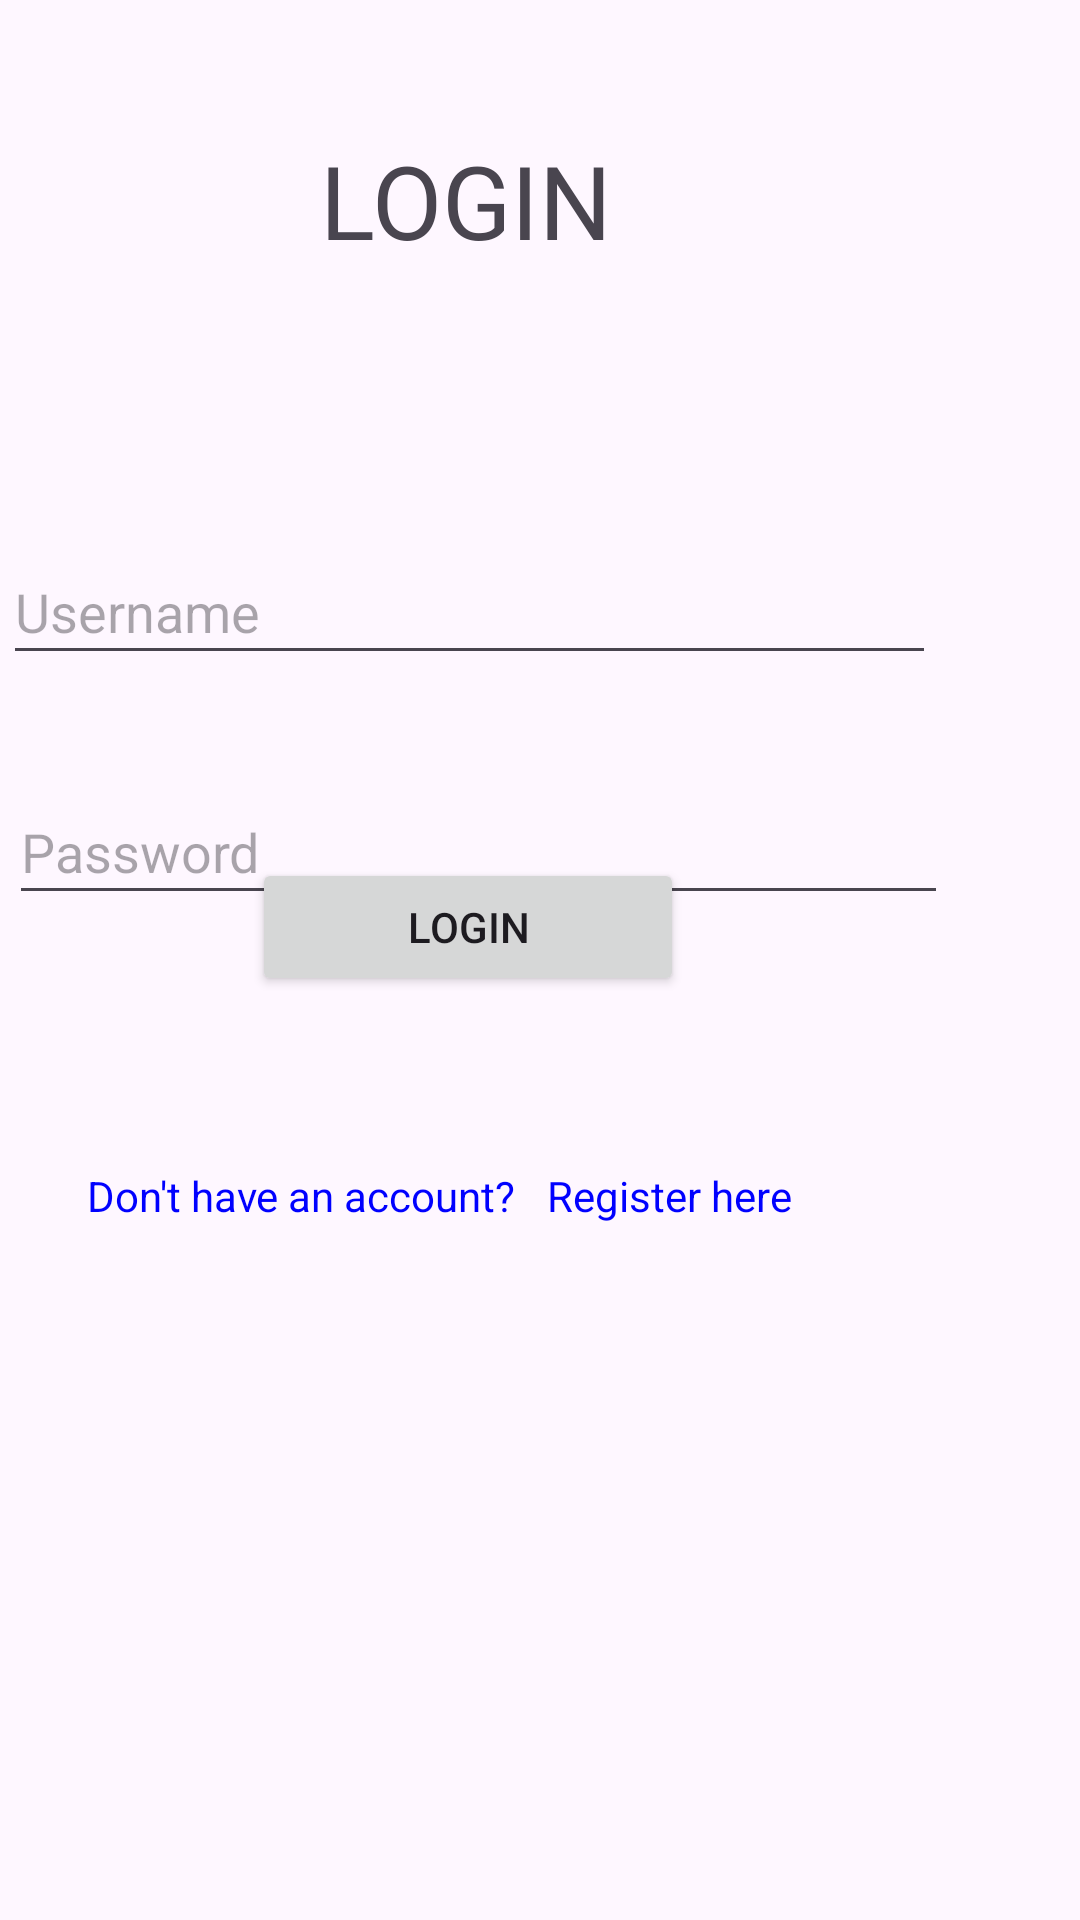

Here is an Android app screen rendered from its layout file. Give the layout XML and the strings, colors and styles it references.
<!-- AndroidManifest.xml: application theme Theme.AdvProjectUTS160421118 -->
<!-- res/layout/fragment_login.xml -->
<?xml version="1.0" encoding="utf-8"?>
<FrameLayout xmlns:android="http://schemas.android.com/apk/res/android"
    xmlns:app="http://schemas.android.com/apk/res-auto"
    xmlns:tools="http://schemas.android.com/tools"
    android:layout_width="match_parent"
    android:layout_height="match_parent"
    tools:context=".view.LoginFragment">

    <androidx.constraintlayout.widget.ConstraintLayout
        android:layout_width="match_parent"
        android:layout_height="match_parent">

        <EditText
            android:id="@+id/txtLoginUsername"
            android:layout_width="311dp"
            android:layout_height="45dp"
            android:layout_marginTop="180dp"
            android:layout_marginEnd="48dp"
            android:ems="10"
            android:hint="Username"
            android:inputType="text"
            app:layout_constraintEnd_toEndOf="parent"
            app:layout_constraintTop_toTopOf="parent" />

        <EditText
            android:id="@+id/txtLoginPassword"
            android:layout_width="313dp"
            android:layout_height="45dp"
            android:layout_marginTop="260dp"
            android:layout_marginEnd="44dp"
            android:ems="10"
            android:hint="Password"
            android:inputType="textPassword"
            app:layout_constraintEnd_toEndOf="parent"
            app:layout_constraintTop_toTopOf="parent" />

        <TextView
            android:id="@+id/textView"
            android:layout_width="wrap_content"
            android:layout_height="wrap_content"
            android:layout_marginTop="44dp"
            android:layout_marginEnd="156dp"
            android:text="LOGIN"
            android:textSize="34sp"
            app:layout_constraintEnd_toEndOf="parent"
            app:layout_constraintTop_toTopOf="parent" />

        <Button
            android:id="@+id/btnLogin"
            android:layout_width="144dp"
            android:layout_height="46dp"
            android:layout_marginEnd="132dp"
            android:layout_marginBottom="308dp"
            android:text="LOGIN"
            app:layout_constraintBottom_toBottomOf="parent"
            app:layout_constraintEnd_toEndOf="parent" />

        <TextView
            android:id="@+id/textView3"
            android:layout_width="wrap_content"
            android:layout_height="wrap_content"
            android:layout_marginEnd="188dp"
            android:layout_marginBottom="232dp"
            android:gravity="center"
            android:text="Don't have an account?"
            android:textColor="#0000FF"
            app:layout_constraintBottom_toBottomOf="parent"
            app:layout_constraintEnd_toEndOf="parent" />

        <TextView
            android:id="@+id/txtRegister"
            android:layout_width="wrap_content"
            android:layout_height="wrap_content"
            android:layout_marginEnd="96dp"
            android:layout_marginBottom="232dp"
            android:gravity="center"
            android:text="Register here"
            android:textColor="#0000FF"
            app:layout_constraintBottom_toBottomOf="parent"
            app:layout_constraintEnd_toEndOf="parent" />/>

    </androidx.constraintlayout.widget.ConstraintLayout>
</FrameLayout>
<!-- resources referenced by this layout -->
<resources>
  <style name="Theme.AdvProjectUTS160421118" parent="Theme.Material3.DayNight">
          
          <item name="colorPrimary">@color/purple_500</item>
          <item name="colorPrimaryVariant">@color/purple_700</item>
          <item name="colorOnPrimary">@color/white</item>
          
          <item name="colorSecondary">@color/teal_200</item>
          <item name="colorSecondaryVariant">@color/teal_700</item>
          <item name="colorOnSecondary">@color/black</item>
          
          <item name="android:statusBarColor">?attr/colorPrimaryVariant</item>
          
      </style>
  <!-- not gathered from this repository: default colours our renderer supplied (Android Studio template values) -->
  <color name="purple_500">#FF6200EE</color>
  <color name="purple_700">#FF3700B3</color>
  <color name="teal_200">#FF03DAC5</color>
  <color name="teal_700">#FF018786</color>
  <color name="black">#FF000000</color>
  <color name="white">#FFFFFFFF</color>
</resources>
